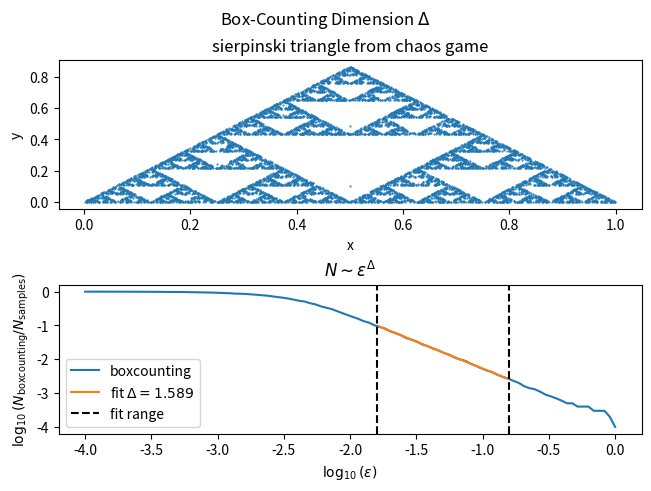

The matplotlib source for this figure:
import numpy as np, matplotlib.pyplot as plt

def compute_boxcounts(xs, epsilons):
    return np.array([len(set(tuple(np.floor(x / eps)) for x in xs)) for eps in epsilons])

# generate sierpinski triangle using the chaos game
def chaos_game(npoints):
    ps = list(map(np.array, [(0, 0), (1, 0), (0.5, np.sqrt(1 - 0.5**2))]))
    vs = [(0.5, 0.1)]
    for n in range(npoints):
        p = ps[np.random.randint(len(ps))]
        vs.append(0.5*(vs[-1] + p))
    return vs

np.random.seed(42)
npoints = 10000
neps = 100
points = np.array(chaos_game(npoints))
epsilons = np.geomspace(1 / npoints, 1, neps)
boxcounts = compute_boxcounts(points, epsilons)

x = np.log10(epsilons)
y = np.log10(boxcounts / npoints)
start_fit = -1.8
end_fit = -0.8
mask = np.where((x >= start_fit) & (x <= end_fit))[0]
slope, const = np.polyfit(x[mask], y[mask], 1)

fig, axs = plt.subplots(2, 1, constrained_layout=True)
axs[0].plot(points[:, 0], points[:, 1], ".", ms=1.0)
axs[0].set_xlabel("x")
axs[0].set_ylabel("y")
axs[0].set_title("sierpinski triangle from chaos game")
axs[1].plot(x, y, label="boxcounting")
axs[1].plot(x[mask], slope*x[mask] + const, label=f"fit $\\Delta = {-slope:.3f}$")
axs[1].axvline(start_fit, ls="--", color="k", label="fit range")
axs[1].axvline(end_fit, ls="--", color="k")
axs[1].set_xlabel(r"$\log_{10}(\varepsilon)$")
axs[1].set_ylabel(r"$\log_{10}(N_\mathrm{boxcounting} / N_\mathrm{samples})$")
axs[1].set_title(r"$N \sim \varepsilon^\Delta$")
axs[1].legend()
plt.suptitle("Box-Counting Dimension $\\Delta$")
plt.show()
